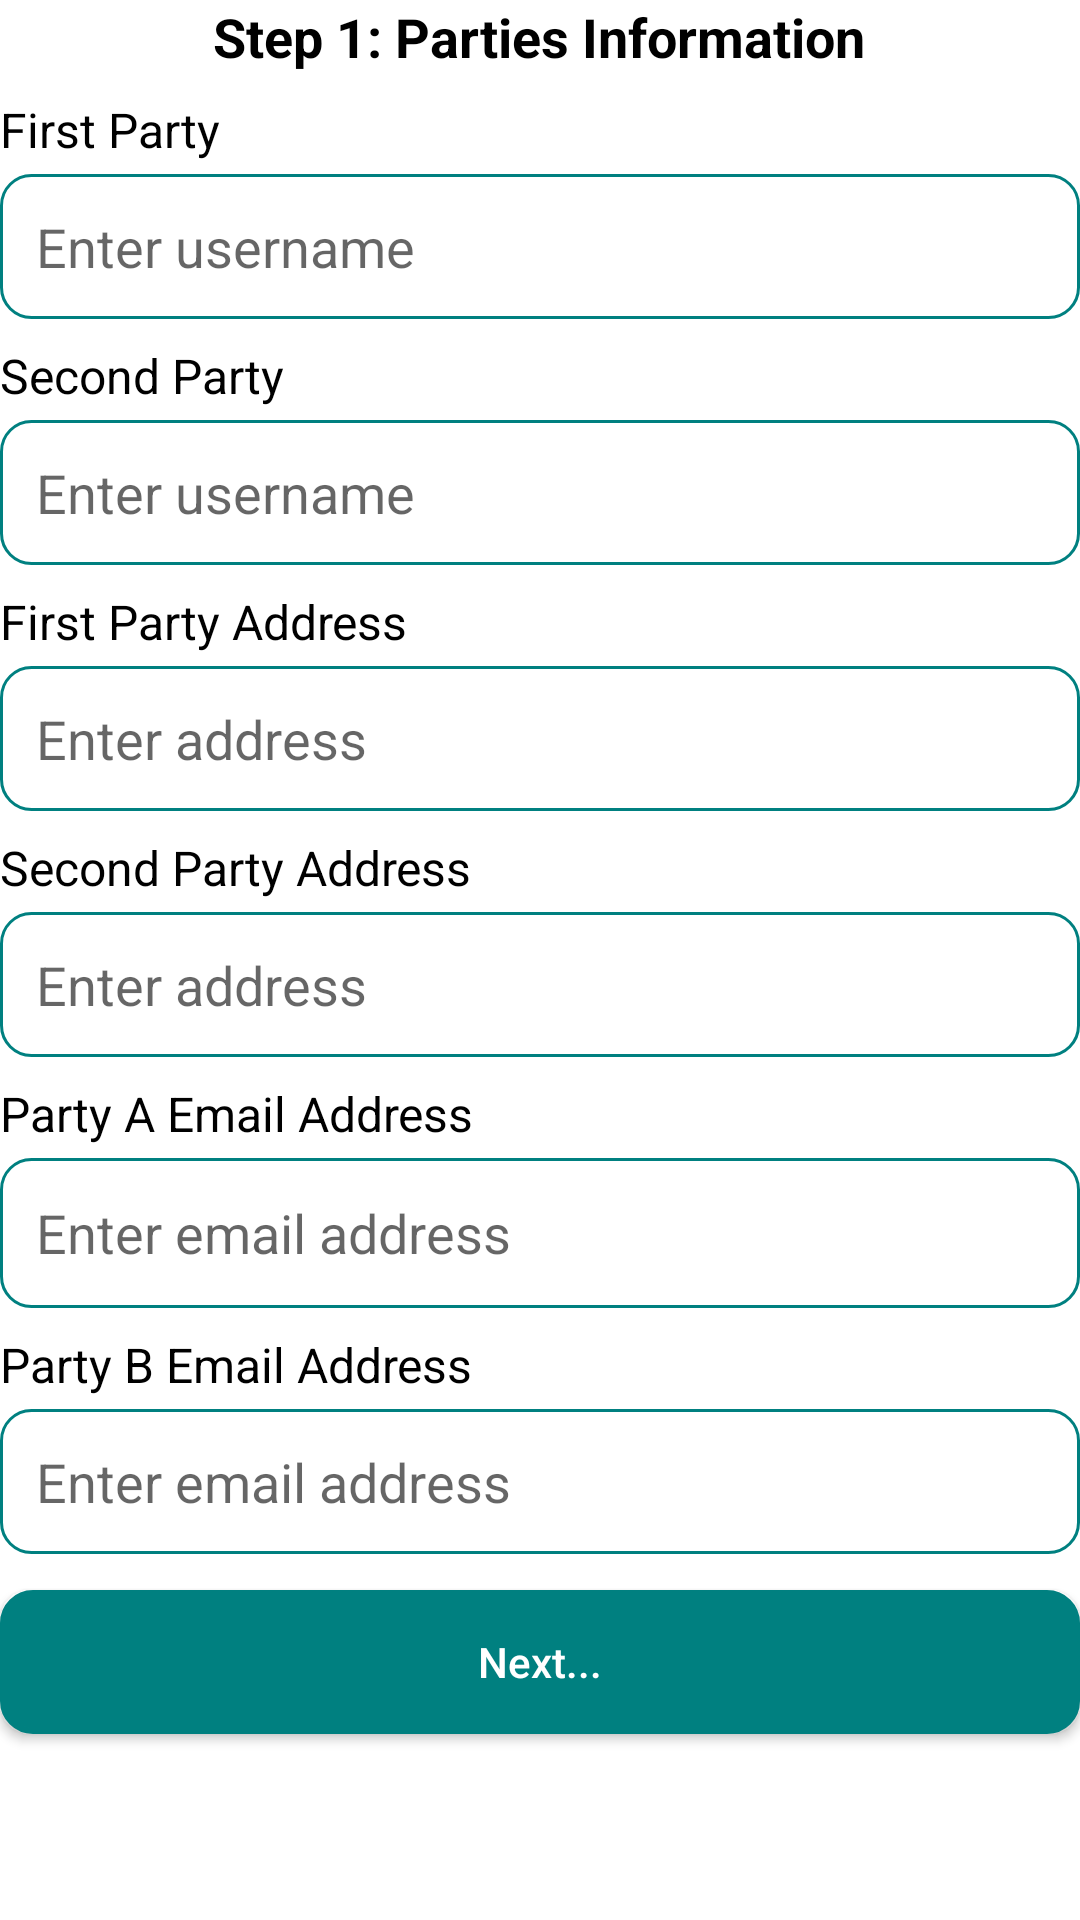

Write the Android layout XML for this screen, with the resource values it uses.
<!-- AndroidManifest.xml: application theme Theme.ChatBot -->
<!-- res/layout/step1_layout.xml -->
<ScrollView xmlns:android="http://schemas.android.com/apk/res/android"
    android:layout_width="match_parent"
    android:layout_height="match_parent"
    android:id="@+id/step1Layout"
    android:orientation="vertical"
    android:fillViewport="true"
    android:scrollbars="none"
    android:scrollbarStyle="outsideOverlay"
    android:background="@color/backgroundColor">
        <LinearLayout
            android:layout_width="match_parent"
            android:layout_height="match_parent"
            android:orientation="vertical">
        
        <TextView
            android:id="@+id/stepTitle"
            android:layout_width="wrap_content"
            android:layout_height="wrap_content"
            android:text="Step 1: Parties Information"
            android:textSize="18sp"
            android:textStyle="bold"
            android:textColor="@color/textColor"
            android:layout_gravity="center_horizontal"
            android:paddingBottom="8dp" />

        
        <TextView
            android:layout_width="wrap_content"
            android:layout_height="wrap_content"
            android:text="First Party"
            android:textColor="@color/textColor"
            android:textSize="16sp"
            android:paddingBottom="4dp" />

        <EditText
            android:id="@+id/partyAName"
            android:layout_width="match_parent"
            android:layout_height="wrap_content"
            android:background="@drawable/edittext_background"
            android:textColor="@color/textColor"
            android:inputType="text|textCapSentences"
            android:padding="12dp"
            android:importantForAutofill="no"
            android:hint="Enter username" />

        
        <TextView
            android:layout_width="wrap_content"
            android:layout_height="wrap_content"
            android:text="Second Party"
            android:textColor="@color/textColor"
            android:textSize="16sp"
            android:paddingTop="8dp"
            android:paddingBottom="4dp" />

        <EditText
            android:id="@+id/partyBName"
            android:layout_width="match_parent"
            android:layout_height="wrap_content"
            android:padding="12dp"
            android:inputType="text|textCapSentences"
            android:textColor="@color/textColor"
            android:importantForAutofill="no"
            android:background="@drawable/edittext_background"
            android:hint="Enter username" />

        
        <TextView
            android:layout_width="wrap_content"
            android:layout_height="wrap_content"
            android:text="First Party Address"
            android:textColor="@color/textColor"
            android:textSize="16sp"
            android:paddingTop="8dp"
            android:paddingBottom="4dp" />

        <EditText
            android:id="@+id/partyAddress"
            android:layout_width="match_parent"
            android:layout_height="wrap_content"
            android:padding="12dp"
            android:textColor="@color/textColor"
            android:inputType="text|textCapSentences"
            android:background="@drawable/edittext_background"
            android:hint="Enter address"
            android:importantForAutofill="no" />

        
        <TextView
            android:layout_width="wrap_content"
            android:layout_height="wrap_content"
            android:text="Second Party Address"
            android:textColor="@color/textColor"
            android:textSize="16sp"
            android:paddingTop="8dp"
            android:paddingBottom="4dp" />
        <EditText
            android:id="@+id/partyBAddress"
            android:layout_width="match_parent"
            android:layout_height="wrap_content"
            android:capitalize="sentences"
            android:padding="12dp"
            android:textColor="@color/textColor"
            android:background="@drawable/edittext_background"
            android:hint="Enter address"
            android:importantForAutofill="no"
            android:inputType="text|textCapSentences" />
        
        <TextView
            android:layout_width="wrap_content"
            android:layout_height="wrap_content"
            android:text="Party A Email Address"
            android:textColor="@color/textColor"
            android:textSize="16sp"
            android:paddingTop="8dp"
            android:paddingBottom="4dp" />

        <EditText
            android:id="@+id/partyAEmail"
            android:layout_width="match_parent"
            android:layout_height="50dp"
            android:padding="12dp"
            android:textColor="@color/textColor"
            android:background="@drawable/edittext_background"
            android:hint="Enter email address"
            android:importantForAutofill="no"
            android:inputType="textEmailAddress" />

        
        <TextView
            android:layout_width="wrap_content"
            android:layout_height="wrap_content"
            android:text="Party B Email Address"
            android:textColor="@color/textColor"
            android:textSize="16sp"
            android:paddingTop="8dp"
            android:paddingBottom="4dp" />
        <EditText
            android:id="@+id/partyBEmail"
            android:layout_width="match_parent"
            android:layout_height="wrap_content"
            android:padding="12dp"
            android:textColor="@color/textColor"
            android:background="@drawable/edittext_background"
            android:hint="Enter email address"
            android:importantForAutofill="no"
            android:inputType="textEmailAddress" />
        <androidx.appcompat.widget.AppCompatButton
            android:id="@+id/nextBtnStep1"
            android:layout_width="match_parent"
            android:layout_height="wrap_content"
            android:text="Next..."
            android:textAllCaps="false"
            android:layout_marginBottom="8dp"

            android:background="@drawable/btn_common_bg"
            android:textColor="@color/textColor2"
            android:layout_marginTop="12dp"
             />
</LinearLayout>
</ScrollView>
<!-- resources referenced by this layout -->
<resources>
  <color name="backgroundColor">@color/white</color>
  <color name="textColor">@color/black</color>
  <color name="textColor2">@color/white</color>
  <!-- drawable btn_common_bg (drawable) -->
  <?xml version="1.0" encoding="utf-8"?>
  <selector xmlns:android="http://schemas.android.com/apk/res/android">
      <item>
          <shape android:shape="rectangle">
              <stroke android:color="@color/buttonColor"
                  android:width="2dp"/>
              <corners android:radius="10dp"
                  />
              <solid android:color="@color/bottomNavColor"/>
          </shape>
      </item>
  </selector>
  <!-- drawable edittext_background (drawable) -->
  <?xml version="1.0" encoding="utf-8"?>
  <selector xmlns:android="http://schemas.android.com/apk/res/android">
  
      <item>
          <shape android:shape="rectangle">
              <corners android:radius="10dp"/>
              <stroke android:color="@color/bottomNavColor"
                  android:width="1dp"/>
              <padding android:bottom="4dp"
                  android:left="10dp"/>
          </shape>
      </item>
  
  </selector>
  <style name="Theme.ChatBot" parent="Base.Theme.ChatBot" />
  <color name="white">#FFFFFF</color>
  <color name="black">#000000</color>
  <color name="buttonColor">@color/primaryColor</color>
  <color name="bottomNavColor">@color/primaryColor</color>
  <style name="Base.Theme.ChatBot" parent="Theme.MaterialComponents.DayNight.NoActionBar">
  
          <item name="android:statusBarColor">#008080</item>
          <item name="android:windowOptOutEdgeToEdgeEnforcement">true</item>
          <item name="colorPrimary">@color/primaryColor</item>
          <item name="colorPrimaryVariant">@color/secondaryColor</item>
          <item name="colorOnPrimary">@color/secondaryColor</item>
  
          <item name="colorSecondary">@color/secondaryColor</item>
          <item name="colorSecondaryVariant">@color/secondaryColor</item>
          <item name="colorOnSecondary">@color/secondaryColor</item>
  
          <item name="android:colorBackground">@color/backgroundColor</item>
          <item name="colorSurface">@color/backgroundColor</item>
          <item name="colorOnBackground">@color/backgroundColor</item>
          <item name="colorOnSurface">@color/backgroundColor</item>
          <item name="android:navigationBarColor">#008080</item>
          <item name="android:navigationBarDividerColor">@color/white</item>
      </style>
  <color name="primaryColor">#008080</color>
  <color name="secondaryColor">#66b2b2</color>
</resources>
